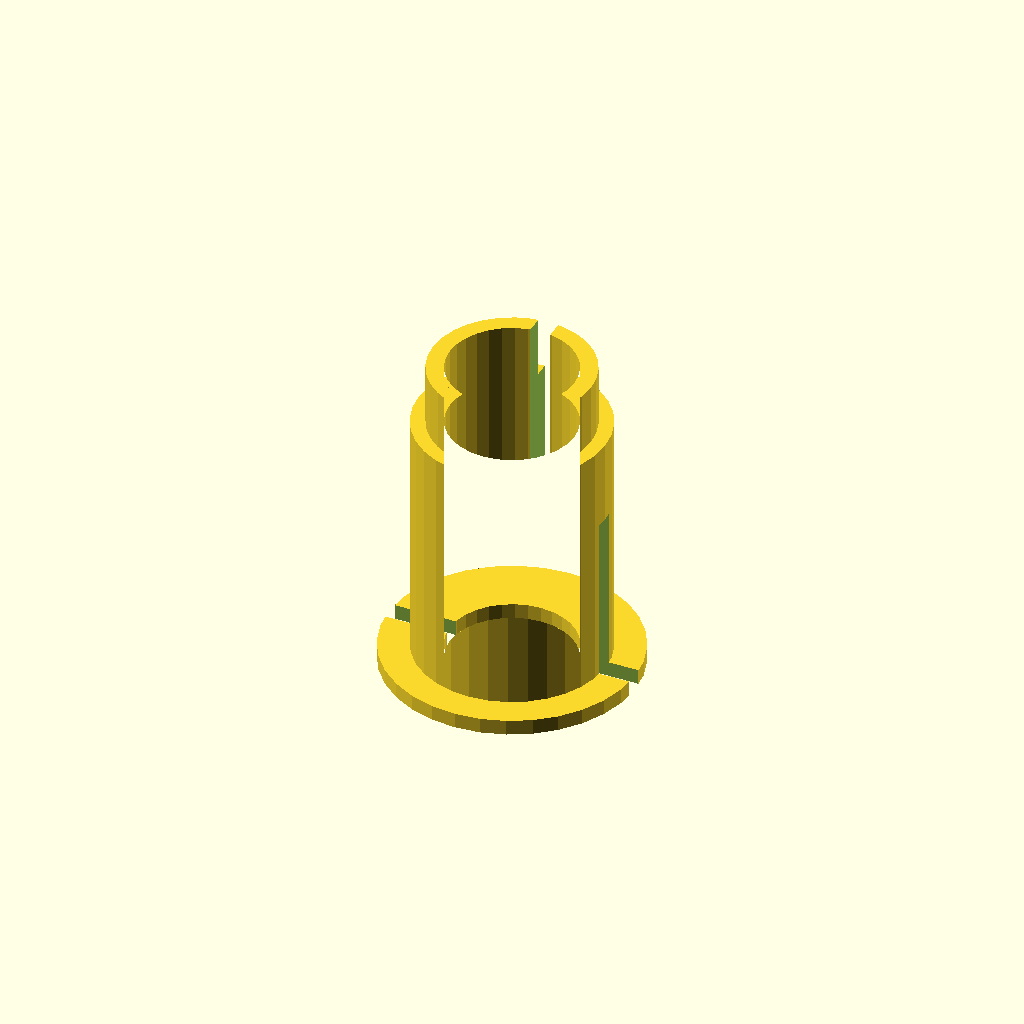
Cell 1: rendered with the file's own defaults.
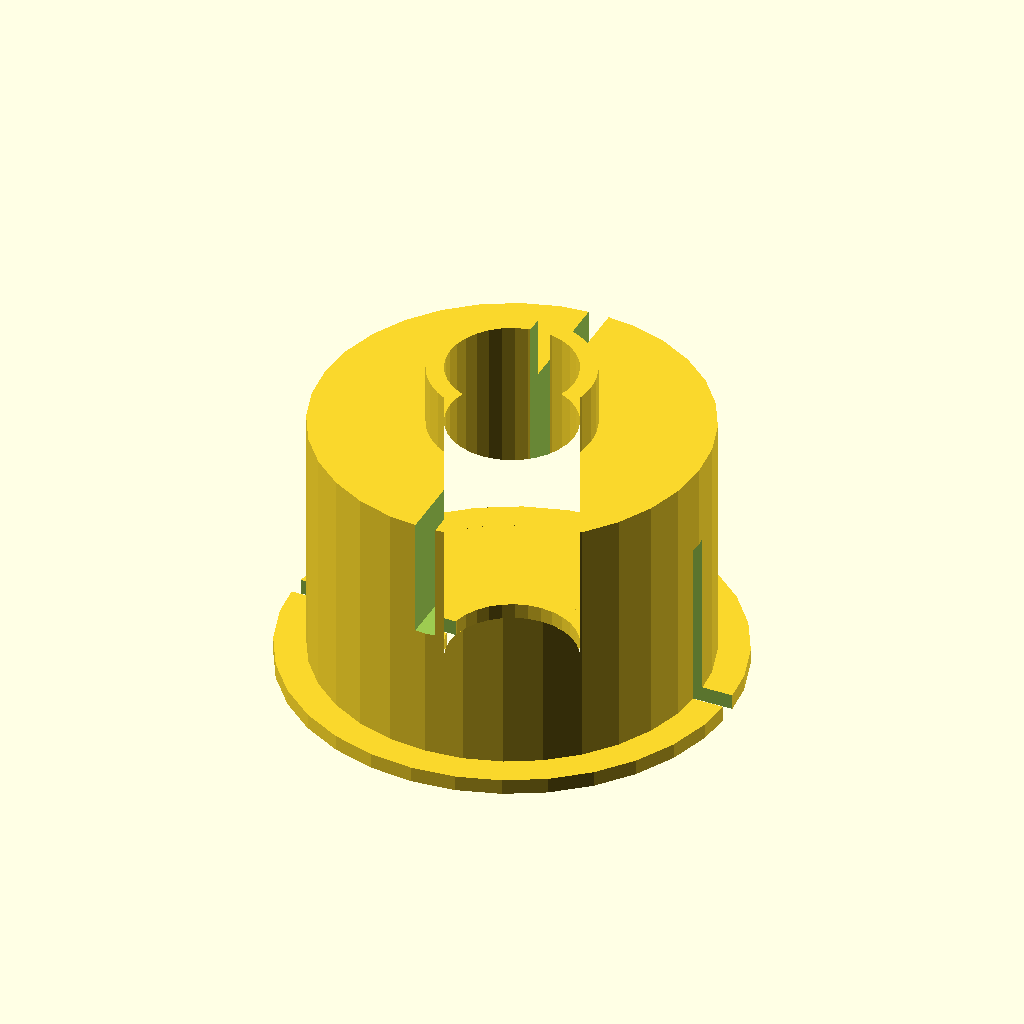
Cell 2: the same model with od = 18.86.
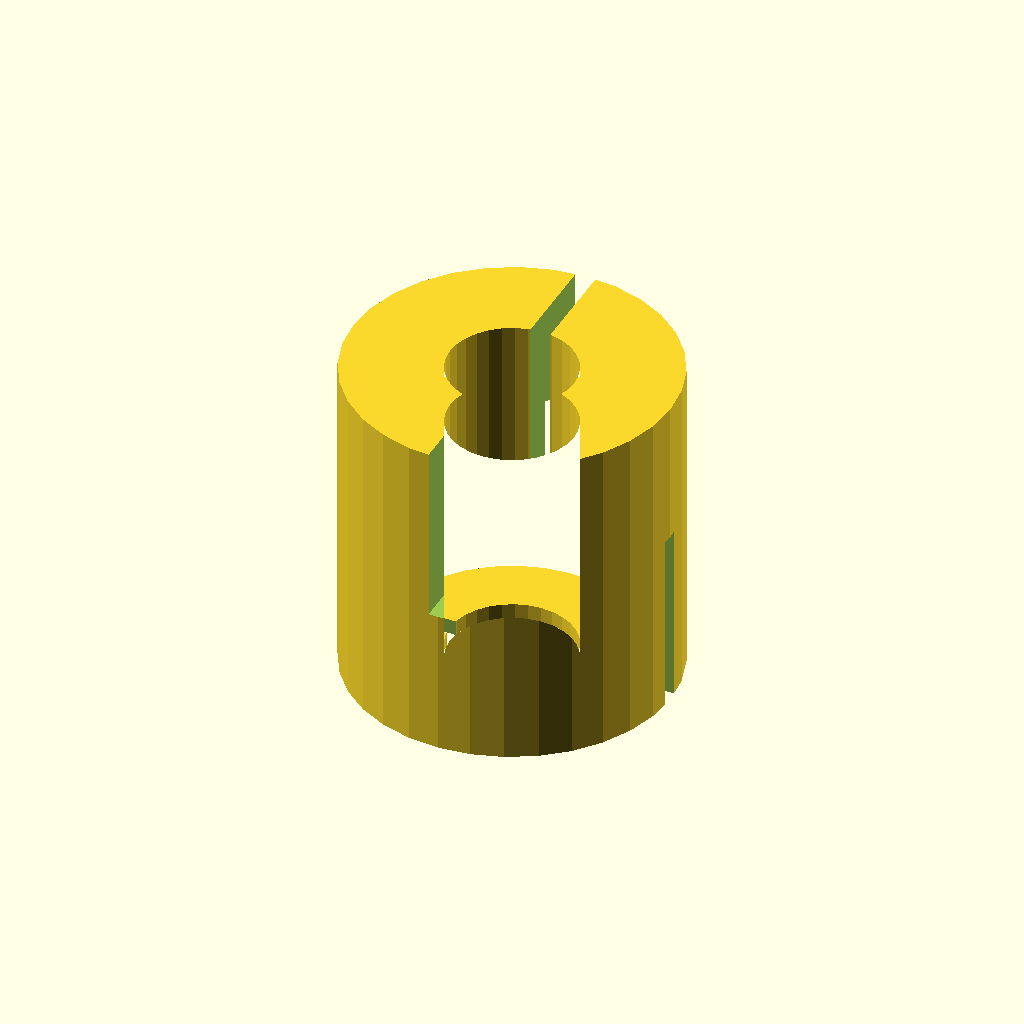
Cell 3: upperOD = 16 (everything else at default).
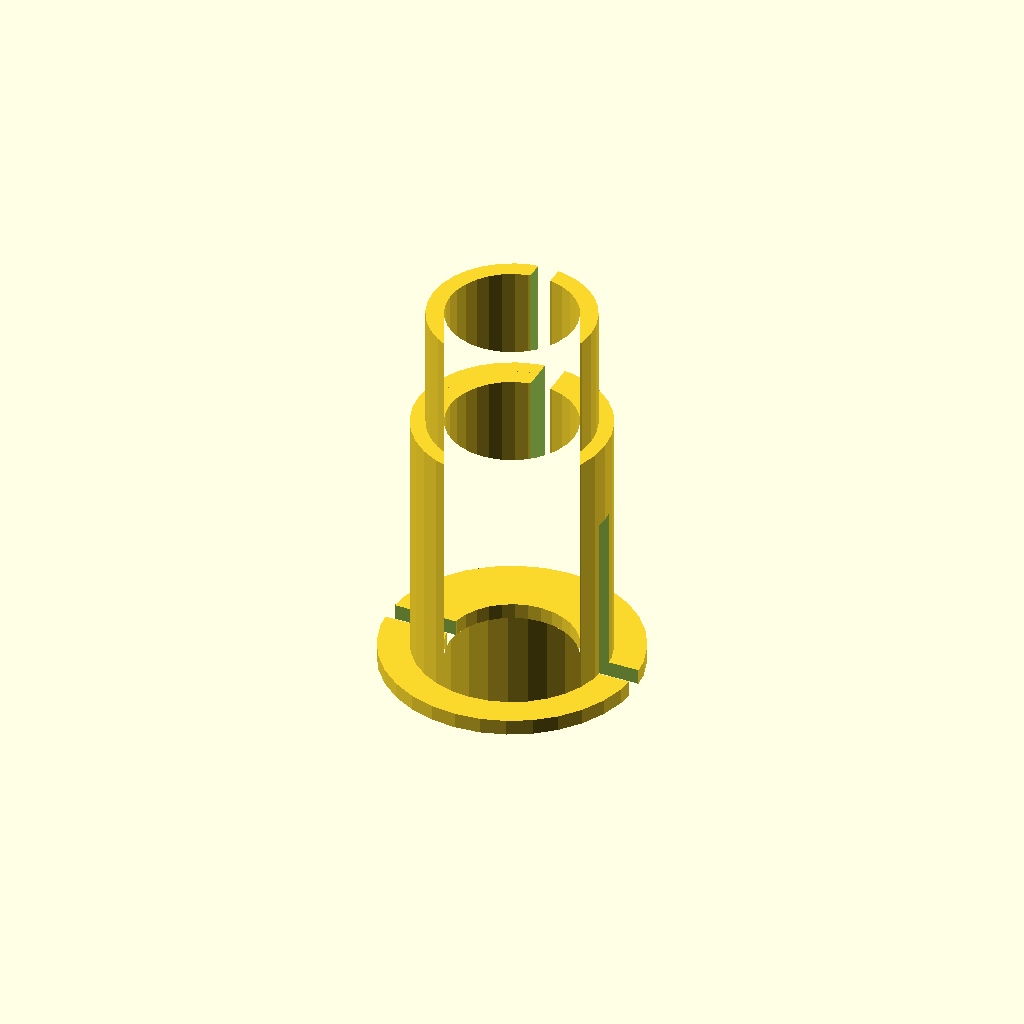
Cell 4: upperExtra = 6 (everything else at default).
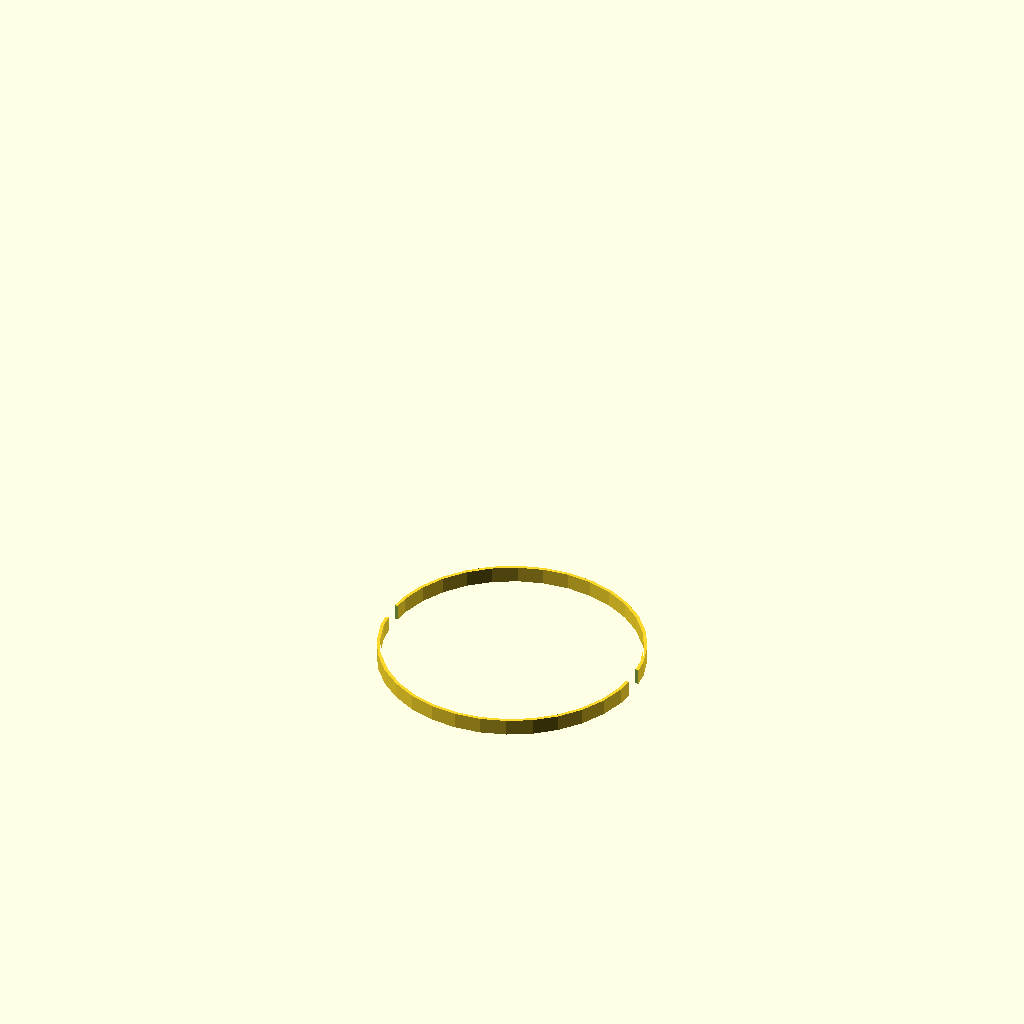
Cell 5: the same model with id = 11.62.
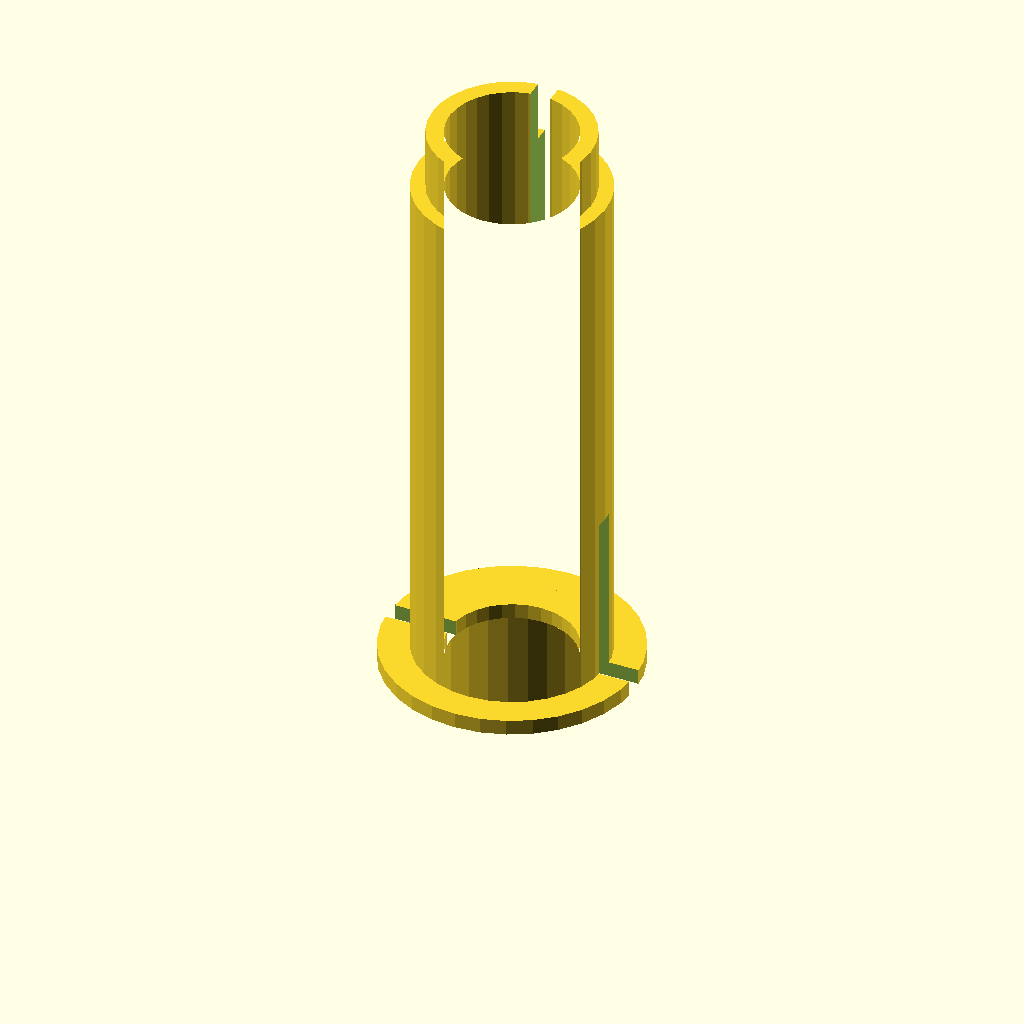
Cell 6: the same model with height = 26.2.
One fixed orthographic camera (rotation 55°, 0°, 25°; colour scheme Cornfield) for every cell.
Source of the model, christmasstartube.scad:
od = 9.43;
upperOD = 8;
upperExtra = 3;
id = 5.81;
height = 13.1;
bottomLipHeight = 0.75;
bottomLipStickout = 1.5;
tolOuter = .05;
tolInner = .2;
bottomSlitLength = 9;
slitOverlap = 1.75;
slitWidth = 1;

$fn = 32;
nudge = .001;

module annulus(id=5,od=10) {
    difference() {
        circle(d=od);
        circle(d=id);
    }
}

module main() {
    difference() {
        union() {
            linear_extrude(height=bottomLipHeight) annulus(id=id+2*tolInner,od=od-2*tolOuter+2*bottomLipStickout);
            linear_extrude(height=height) annulus(id=id+2*tolInner,od=od-2*tolOuter);
            linear_extrude(height=height+upperExtra) annulus(id=id+2*tolInner,od=upperOD-2*tolOuter);
        }
        cube([30,slitWidth,2*bottomSlitLength],center=true);
        translate([-slitWidth/2,-15,bottomSlitLength-slitOverlap]) cube([slitWidth,30,30]);
    }
}

main();
Parameter table extracted from the source (name, type, default, range or options):
od: number, default 9.43
upperOD: number, default 8
upperExtra: number, default 3
id: number, default 5.81
height: number, default 13.1
bottomLipHeight: number, default 0.75
bottomLipStickout: number, default 1.5
tolOuter: number, default 0.05
tolInner: number, default 0.2
bottomSlitLength: number, default 9
slitOverlap: number, default 1.75
slitWidth: number, default 1
nudge: number, default 0.001
